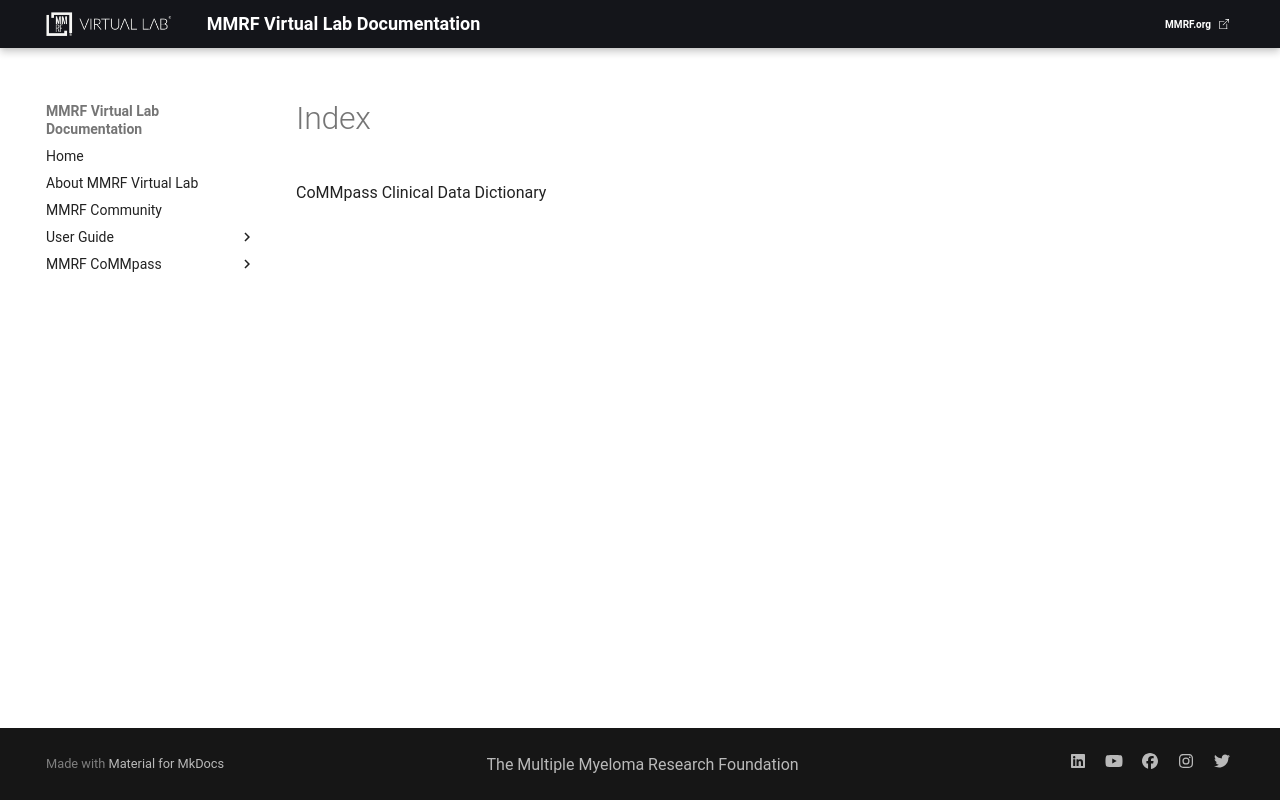

repository: theMMRF/docs-vlab · page: mmrf-resources/mmrf-commpass/data-dictionaries/index.html · generator: mkdocs

CoMMpass Clinical Data Dictionary
